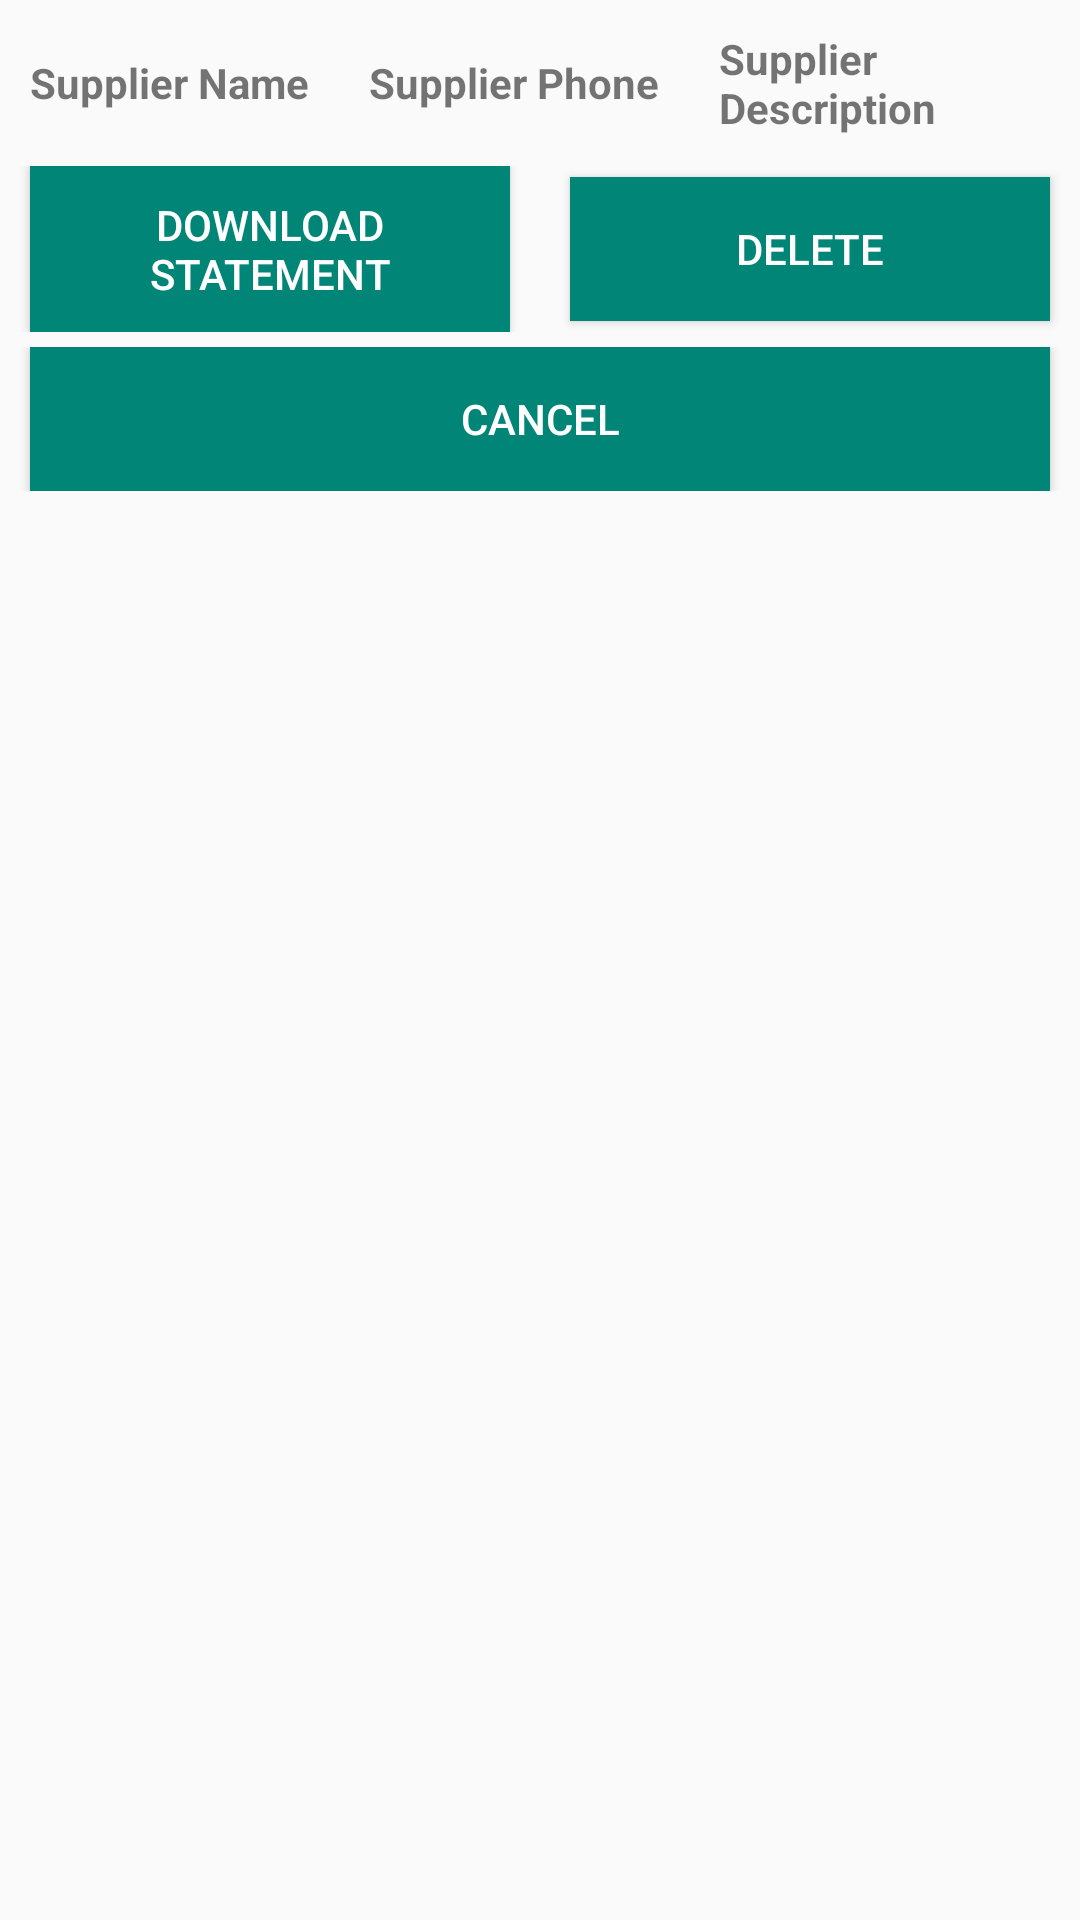

Here is an Android app screen rendered from its layout file. Give the layout XML and the strings, colors and styles it references.
<!-- AndroidManifest.xml: application theme AppTheme -->
<!-- res/layout/options_menu.xml -->
<?xml version="1.0" encoding="utf-8"?>

<RelativeLayout xmlns:android="http://schemas.android.com/apk/res/android"
    android:layout_width="match_parent"
    android:layout_height="wrap_content"
    xmlns:card_view="http://schemas.android.com/apk/res-auto"
    android:orientation="horizontal"
    card_view:cardCornerRadius="10dp"
    card_view:cardElevation="5dp"
    android:layout_margin="1dp"
    >

        <LinearLayout
            android:id="@+id/Layout1"
            android:layout_width="match_parent"
            android:layout_height="wrap_content"
            android:orientation="horizontal"
            android:gravity="center"
            >
            <TextView
                android:id="@+id/supplier_name1"
                android:layout_width="wrap_content"
                android:layout_height="wrap_content"
                android:text="Supplier Name"
                android:padding="10dp"
                android:textStyle="bold"/>
            <TextView
                android:id="@+id/supplier_phone1"
                android:layout_width="wrap_content"
                android:layout_height="wrap_content"
                android:text="Supplier Phone"
                android:padding="10dp"
                android:layout_toRightOf="@+id/supplier_name1"
                android:textStyle="bold"
                />
            <TextView
                android:id="@+id/supplier_decription1"
                android:layout_width="wrap_content"
                android:layout_height="wrap_content"
                android:text="Supplier Description"
                android:padding="10dp"
                android:layout_toRightOf="@+id/supplier_phone1"
                android:textStyle="bold"
                />
        </LinearLayout>
    <ScrollView
        android:id="@+id/container"
        android:layout_width="match_parent"
        android:layout_height="wrap_content"
        android:gravity="center"
        android:layout_below="@+id/Layout1"
        >
        <RelativeLayout
            android:layout_width="match_parent"
            android:layout_height="match_parent"
            >
    <LinearLayout
        android:id="@+id/Layout2"
        android:layout_width="match_parent"
        android:layout_height="wrap_content"
        android:orientation="horizontal"
        android:gravity="center"
        >
        <Button
            android:id="@+id/ViewStatement"
            android:text="Download Statement"
            android:textColor="@color/white"
            android:background="@color/colorPrimary"
            android:padding="10dp"
            android:layout_marginLeft="10dp"
            android:layout_marginRight="10dp"
            android:layout_width="0dp"
            android:layout_height="wrap_content"
            android:layout_weight="1"
            />
        <Button
            android:id="@+id/delete"
            android:layout_width="0dp"
            android:layout_height="wrap_content"
            android:layout_weight="1"
            android:text="Delete"
            android:textColor="@color/white"
            android:background="@color/colorPrimary"
            android:layout_toRightOf="@+id/ViewStatement"
            android:padding="10dp"
            android:layout_marginLeft="10dp"
            android:layout_marginRight="10dp"
            />

    </LinearLayout>



            <LinearLayout
                android:id="@+id/Layout3"
                android:layout_width="match_parent"
                android:layout_height="wrap_content"
                android:orientation="horizontal"
                android:layout_below="@+id/Layout2"
                android:layout_marginTop="5dp"
                android:gravity="center"

                >
                <Button
                    android:id="@+id/cancel"
                    android:layout_width="0dp"
                    android:layout_height="wrap_content"
                    android:layout_weight="1"
                    android:text="Cancel"
                    android:textColor="@color/white"
                    android:background="@color/colorPrimary"
                    android:padding="10dp"
                    android:layout_marginLeft="10dp"
                    android:layout_marginRight="10dp"
                    />

            </LinearLayout>


        </RelativeLayout>
    </ScrollView>
    </RelativeLayout>
<!-- resources referenced by this layout -->
<resources>
  <color name="colorPrimary">#008577</color>
  <color name="white">#FFFFFF</color>
  <style name="AppTheme" parent="Theme.AppCompat.Light.DarkActionBar">
          
          <item name="colorPrimary">@color/colorPrimary</item>
          <item name="colorPrimaryDark">@color/colorPrimaryDark</item>
          <item name="colorAccent">@color/background_color</item>
      </style>
  <color name="colorPrimaryDark">#00574B</color>
  <color name="background_color">#009688</color>
</resources>
